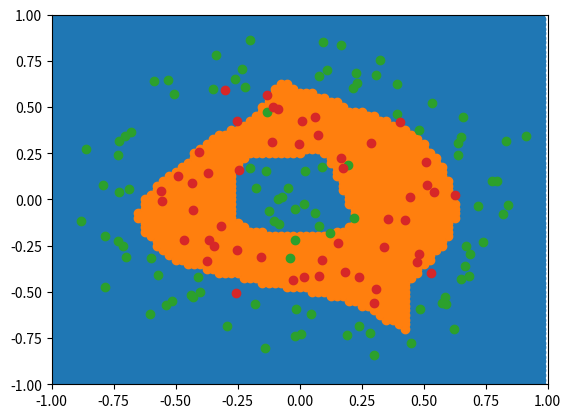

The matplotlib source for this figure:
import math
import random
import matplotlib.pyplot as plt

class Activation:
  class ReLu:
    def compute(self, z):
      return [z[i] if z[i] > 0 else 0 for i in range(len(z))]
  
    def derivative(self, z):
      return [1 if z[i] > 0 else 0 for i in range(len(z))]

  class LeakyReLu:
    def __init__(self, eta):
      self.eta = eta

    def compute(self, z):
      return [z[i] if z[i] > 0 else z[i] * self.eta for i in range(len(z))]
  
    def derivative(self, z):
      return [1 if z[i] > 0 else self.eta for i in range(len(z))]

  class TanH:
    def compute(self, z):
      a = [0 for i in range(len(z))]
      for i in range(len(z)):
        e2 = math.exp(2 * z[i])
        a[i] = (e2 - 1) / (e2 + 1)
      return a

    def derivative(self, z):
      t = self.compute(z)
      return [1 - t[i] * t[i] for i in range(len(z))]

class Loss:
  class MeanSquaredError:
    def compute(self, x, y):
      loss = 0
      for i in range(len(x)):
        error = x[i] - y[i]
        loss += error ** 2
      return loss * 0.5

    def derivative(self, x, y):
      return [x[i] - y[i] for i in range(len(x))]

class Network:
  def __init__(self, layerSizes, activation):
    self.layerSizes = layerSizes
    self.activation = activation
    self.numLayers = len(self.layerSizes)
    self.weights = [[[random.normalvariate(0, 1) for k in range(self.layerSizes[l])] for j in range(self.layerSizes[l - 1])] for l in range(1, self.numLayers)]
    self.biases = [[0 for j in range(self.layerSizes[l])] for l in range(0, self.numLayers)]

  def feedForward(self, x):
    for l in range(1, self.numLayers):
      z = [0 for i in range(self.layerSizes[l])]
      for j in range(self.layerSizes[l]):
        z[j] = self.biases[l][j]
        for k in range(self.layerSizes[l - 1]):
          z[j] += x[k] * self.weights[l - 1][k][j]
      x = self.activation.compute(z)
    return x

  def backPropagate(self, x, y, loss):
    zs = [None]
    activations = [x]

    for l in range(1, self.numLayers):
      z = [0 for i in range(self.layerSizes[l])]
      for j in range(self.layerSizes[l]):
        z[j] = self.biases[l][j]
        for k in range(self.layerSizes[l - 1]):
          z[j] += x[k] * self.weights[l - 1][k][j]
      x = self.activation.compute(z)

      zs.append(z)
      activations.append(x)

    delta = [[0 for j in range(self.layerSizes[l])] for l in range(0, self.numLayers)]

    dLoss = loss.derivative(activations[self.numLayers - 1], y)
    sp = self.activation.derivative(zs[self.numLayers - 1])
    delta[self.numLayers - 1] = [dLoss[i] * sp[i] for i in range(self.layerSizes[self.numLayers - 1])]

    for l in range(self.numLayers - 2, 0, -1):
      sum = [0 for i in range(self.layerSizes[l])]
      for j in range(self.layerSizes[l]):
        for k in range(self.layerSizes[l + 1]):
          sum[j] += self.weights[l][j][k] * delta[l + 1][k]
      sp = self.activation.derivative(zs[l])
      delta[l] = [sum[i] * sp[i] for i in range(self.layerSizes[l])]

    nablaW = [[[0 for k in range(self.layerSizes[l])] for j in range(self.layerSizes[l - 1])] for l in range(1, self.numLayers)]
    nablaB = [[0 for j in range(self.layerSizes[l])] for l in range(0, self.numLayers)]

    for l in range(0, self.numLayers - 1):
      for j in range(self.layerSizes[l]):
        for k in range(self.layerSizes[l + 1]):
          nablaW[l][j][k] = activations[l][j] * delta[l + 1][k]
    for l in range(0, self.numLayers):
      for j in range(self.layerSizes[l]):
        nablaB[l][j] = delta[l][j]
    
    return (nablaW, nablaB)

  def train(self, loss, trainingData, epochs, eta):
    for i in range(epochs):
      for j in range(len(trainingData)):
        nablaW, nablaB = self.backPropagate(trainingData[j][0], trainingData[j][1], loss)

        for l in range(0, self.numLayers - 1):
          for j in range(self.layerSizes[l]):
            for k in range(self.layerSizes[l + 1]):
              self.weights[l][j][k] -= nablaW[l][j][k] * eta
        for l in range(0, self.numLayers):
          for j in range(self.layerSizes[l]):
            pass
            self.biases[l][j] -= nablaB[l][j] * eta



def shuffle(arr):
  n = len(arr)
  for i in range(n-1,0,-1):
    j = random.randint(0,i+1)
    arr[i],arr[j] = arr[j],arr[i]
  return arr

trainingData = [[[math.cos(i / 20 * math.tau) * 0.15 + (random.normalvariate(0, 0.1)), math.sin(i / 20 * math.tau) * 0.15 + (random.normalvariate(0, 0.1))], [-1]] for i in range(20)] + [[[math.cos(i/50 * math.tau) * 0.45 + (random.normalvariate(0, 0.1)), math.sin(i/50 * math.tau) * 0.45 + (random.normalvariate(0, 0.1))], [1]] for i in range(50)] + [[[math.cos(i / 80 * math.tau) * 0.75 + (random.normalvariate(0, 0.1)), math.sin(i / 80 * math.tau) * 0.75 + (random.normalvariate(0, 0.1))], [-1]] for i in range(80)]
trainingData = shuffle(trainingData)

network = Network((2, 8, 8, 1), Activation.TanH())
loss = Loss.MeanSquaredError()

network.train(loss, trainingData, 200, 0.05)

x0 = []
y0 = []
x1 = []
y1 = []

for i in range(80):
  for j in range(80):
    x = i / 40 - 1
    y = j / 40 - 1
    output = network.feedForward([x, y])[0]
    if output < 0:
      x0.append(x)
      y0.append(y)
    else:
      x1.append(x)
      y1.append(y)

x2 = []
y2 = []
x3 = []
y3 = []

for i in range(len(trainingData)):
  if (trainingData[i][1][0] < 0):
    x2.append(trainingData[i][0][0])
    y2.append(trainingData[i][0][1])
  else:
    x3.append(trainingData[i][0][0])
    y3.append(trainingData[i][0][1])

fig, ax = plt.subplots()
ax.plot(x0, y0, 'o')
ax.plot(x1, y1, 'o')
ax.plot(x2, y2, 'o')
ax.plot(x3, y3, 'o')
ax.set(xlim=(-1, 1), ylim=(-1, 1))
plt.show()
